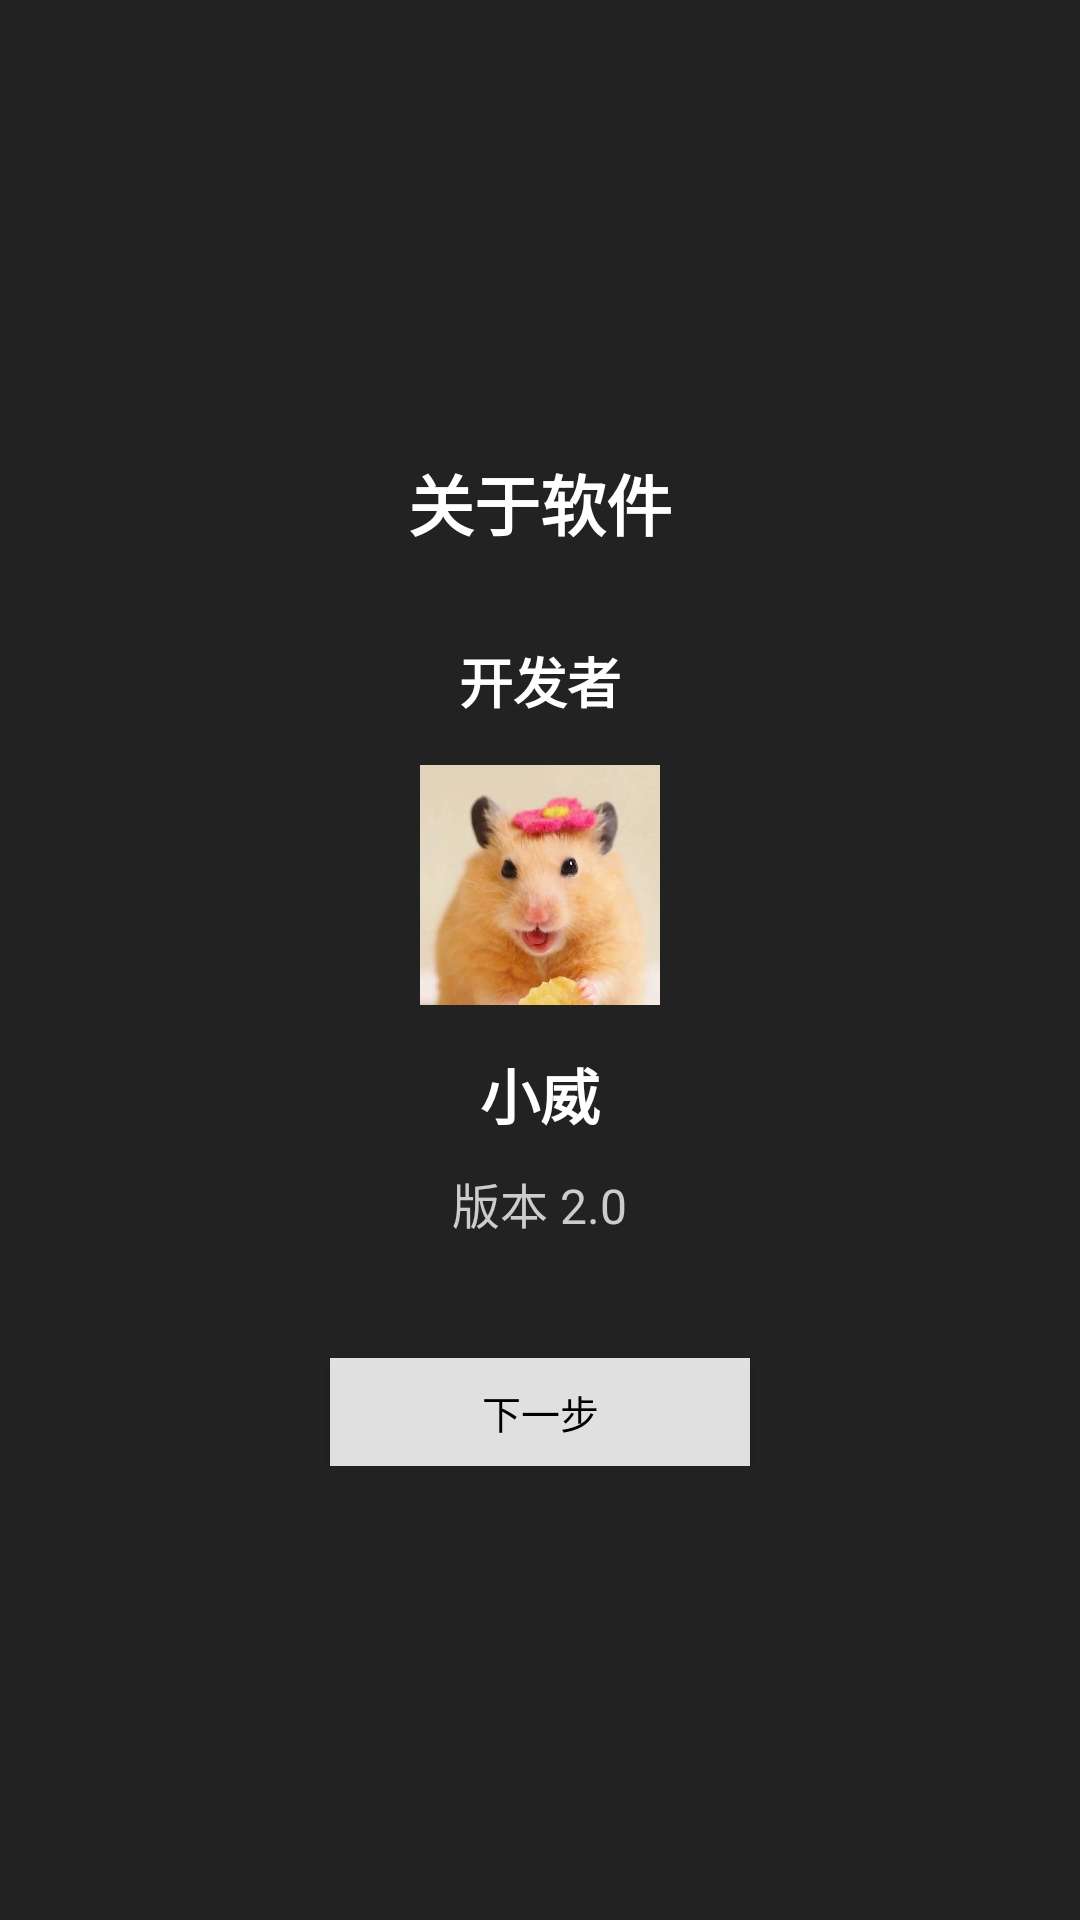

Here is an Android app screen rendered from its layout file. Give the layout XML and the strings, colors and styles it references.
<!-- AndroidManifest.xml: activity theme AppTheme -->
<!-- res/layout/activity_about.xml -->
<?xml version="1.0" encoding="utf-8"?>
<LinearLayout
     xmlns:android="http://schemas.android.com/apk/res/android"
     android:layout_height="match_parent"
     android:layout_width="match_parent"
     android:background="#FF222222"
     android:gravity="center"
     android:padding="16dp"
     android:orientation="vertical">

    <TextView
         android:layout_height="wrap_content"
         android:layout_width="match_parent"
         android:layout_marginBottom="30dp"
         android:gravity="center"
         android:textSize="22sp"
         android:textColor="#FFFFFFFF"
         android:id="@+id/titleText"
         android:text="关于软件"
         android:textStyle="bold" />

    <LinearLayout
         android:layout_height="wrap_content"
         android:layout_width="wrap_content"
         android:layout_marginBottom="30dp"
         android:gravity="center"
         android:orientation="vertical">

        <TextView
             android:layout_height="wrap_content"
             android:layout_width="wrap_content"
             android:layout_marginBottom="15dp"
             android:gravity="center"
             android:textSize="18sp"
             android:textColor="#FFFFFFFF"
             android:text="开发者"
             android:textStyle="bold" />

        <ImageView
             android:layout_height="80dp"
             android:layout_width="80dp"
             android:layout_marginBottom="15dp"
             android:src="@drawable/developer_avatar"
             android:scaleType="centerCrop"
             android:background="@drawable/spinner_background_white_border"
             android:id="@+id/avatarImageView" />

        <TextView
             android:layout_height="wrap_content"
             android:layout_width="wrap_content"
             android:layout_marginBottom="10dp"
             android:gravity="center"
             android:textSize="20sp"
             android:textColor="#FFFFFFFF"
             android:id="@+id/nameTextView"
             android:text="小威"
             android:textStyle="bold" />

        <TextView
             android:layout_height="wrap_content"
             android:layout_width="wrap_content"
             android:gravity="center"
             android:textSize="16sp"
             android:textColor="#FFCCCCCC"
             android:id="@+id/versionTextView"
             android:text="版本 2.0" />

    </LinearLayout>

    <LinearLayout
         android:layout_height="wrap_content"
         android:layout_width="match_parent"
         android:gravity="center"
         android:orientation="horizontal"
         android:layout_marginTop="10dp">

        <Button
             android:layout_height="36dp"
             android:layout_width="140dp"
             android:background="@color/light_gray"
             android:focusableInTouchMode="true"
             android:textSize="13sp"
             android:textColor="#FF000000"
             android:focusable="true"
             android:id="@+id/confirmButton"
             android:text="下一步" />

    </LinearLayout>

</LinearLayout>
<!-- resources referenced by this layout -->
<resources>
  <color name="light_gray">#FFE0E0E0</color>
  <!-- drawable developer_avatar: png bitmap (drawable, 38806 bytes) -->
  <!-- drawable spinner_background_white_border (drawable) -->
  <?xml version="1.0" encoding="utf-8"?>
  <layer-list xmlns:android="http://schemas.android.com/apk/res/android">
      
      <item>
          <shape android:shape="rectangle">
              <solid android:color="#FF444444" />
              <stroke 
                  android:width="1dp" 
                  android:color="#FFFFFFFF" />
              <corners android:radius="4dp" />
          </shape>
      </item>
      
      
      <item
          android:drawable="@drawable/ic_arrow_drop_down_gray"
          android:gravity="end|center_vertical"
          android:right="8dp"
          android:width="24dp"
          android:height="24dp" />
          
      <padding 
          android:left="8dp" 
          android:top="8dp" 
          android:right="32dp" 
          android:bottom="8dp" />
  </layer-list>
  <style name="AppTheme" parent="Theme.AppCompat.Light.NoActionBar">
          <item name="android:windowBackground">@android:color/black</item>
          <item name="android:windowFullscreen">true</item>
          <item name="android:windowNoTitle">true</item>
          
          <item name="colorPrimary">@color/purple_500</item>
          <item name="colorPrimaryDark">@color/purple_700</item>
          <item name="colorAccent">@color/teal_200</item>
      </style>
  <!-- drawable ic_arrow_drop_down_gray: png bitmap (drawable-hdpi, 160 bytes) -->
  <color name="purple_500">#FF6200EE</color>
  <color name="purple_700">#FF3700B3</color>
  <color name="teal_200">#FF03DAC5</color>
</resources>
